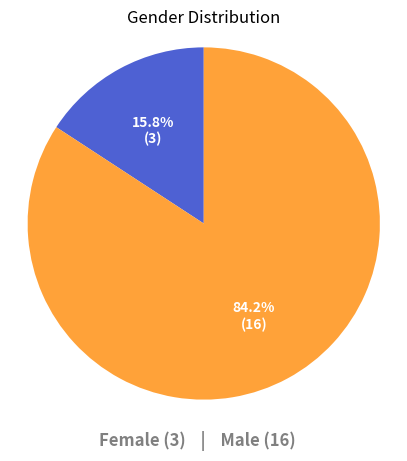
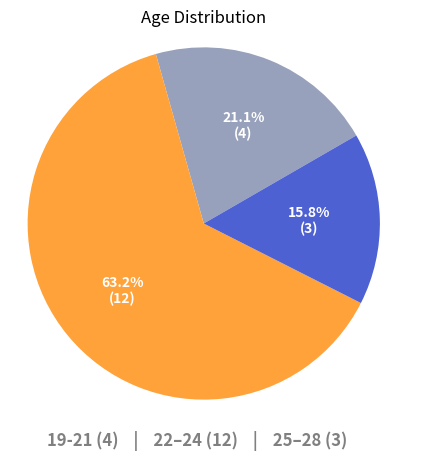
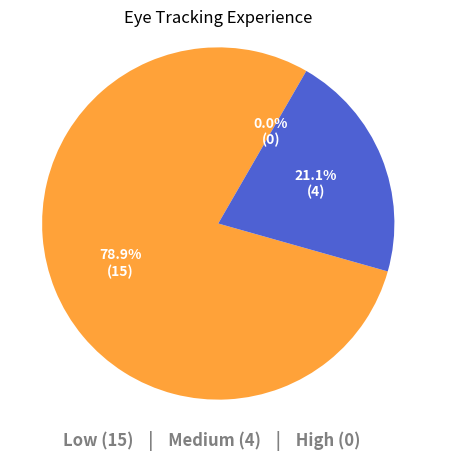
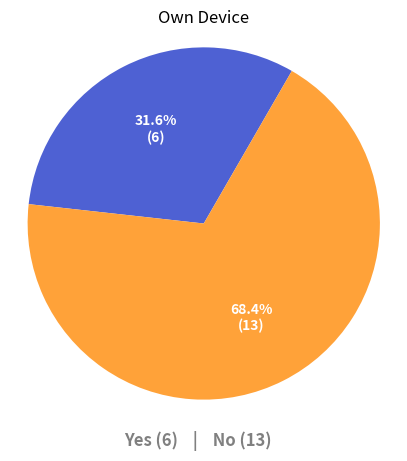
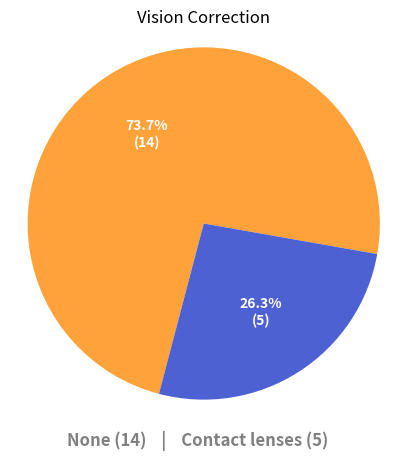

Recreate these plots in Python, in order.
import matplotlib.pyplot as plt

first_color = "#FFA239"
second_color = "#4E61D3"
third_color = "#98A1BC"


# Function to apply white, bold text for autopct
def make_autopct(pcts):
    def my_autopct(pct):
        total = sum(pcts)
        val = int(round(pct * total / 100.0))
        return f"{pct:.1f}%\n({val})"

    return my_autopct


# 1. Gender distribution
labels1 = ["Female", "Male"]
sizes1 = [3, 16]
colors1 = [second_color, first_color]  # Example colors

plt.figure(figsize=(5, 5))
wedges, texts, autotexts = plt.pie(
    sizes1,
    labels=labels1,
    autopct=make_autopct(sizes1),
    startangle=90,
    colors=colors1,
    textprops={"color": "white", "weight": "bold"},
)
plt.title("Gender Distribution")
plt.axis("equal")
plt.figtext(
    0.5,
    0.05,
    f"{labels1[0]} ({sizes1[0]})    |    {labels1[1]} ({sizes1[1]})",
    ha="center",
    fontsize=12,
    weight="bold",
    color="gray",
)
plt.show()


# 2. Age distribution
labels2 = ["19-21", "22–24", "25–28"]
sizes2 = [4, 12, 3]
colors2 = [third_color, first_color, second_color]

plt.figure(figsize=(5, 5))
wedges, texts, autotexts = plt.pie(
    sizes2,
    labels=labels2,
    autopct=make_autopct(sizes2),
    startangle=30,
    colors=colors2,
    textprops={"color": "white", "weight": "bold"},
)
plt.title("Age Distribution")
plt.axis("equal")
plt.figtext(
    0.5,
    0.05,
    f"{labels2[0]} ({sizes2[0]})    |    {labels2[1]} ({sizes2[1]})    |    {labels2[2]} ({sizes2[2]})",
    ha="center",
    fontsize=12,
    weight="bold",
    color="gray",
)
plt.show()


# 3. Eye Tracking Experience
labels3 = ["Low", "Medium", "High"]
sizes3 = [15, 4, 0]
colors3 = [first_color, second_color, third_color]

plt.figure(figsize=(5, 5))
wedges, texts, autotexts = plt.pie(
    sizes3,
    labels=labels3,
    autopct=make_autopct(sizes3),
    startangle=60,
    colors=colors3,
    textprops={"color": "white", "weight": "bold"},
)
plt.title("Eye Tracking Experience")
plt.axis("equal")
plt.figtext(
    0.5,
    0.05,
    f"{labels3[0]} ({sizes3[0]})    |    {labels3[1]} ({sizes3[1]})    |    {labels3[2]} ({sizes3[2]})",
    ha="center",
    fontsize=12,
    weight="bold",
    color="gray",
)
plt.show()


# 4. Own Device
labels4 = ["Yes", "No"]
sizes4 = [6, 13]
colors4 = [second_color, first_color]

plt.figure(figsize=(5, 5))
wedges, texts, autotexts = plt.pie(
    sizes4,
    labels=labels4,
    autopct=make_autopct(sizes4),
    startangle=60,
    colors=colors4,
    textprops={"color": "white", "weight": "bold"},
)
plt.title("Own Device")
plt.axis("equal")
plt.figtext(
    0.5,
    0.05,
    f"{labels4[0]} ({sizes4[0]})    |    {labels4[1]} ({sizes4[1]})",
    ha="center",
    fontsize=12,
    weight="bold",
    color="gray",
)
plt.show()


# 5. Vision Correction
labels5 = ["None", "Contact lenses"]
sizes5 = [14, 5]
colors5 = [first_color, second_color]

plt.figure(figsize=(5, 5))
wedges, texts, autotexts = plt.pie(
    sizes5,
    labels=labels5,
    autopct=make_autopct(sizes5),
    startangle=-10,
    colors=colors5,
    textprops={"color": "white", "weight": "bold"},
)
plt.title("Vision Correction")
plt.axis("equal")
plt.figtext(
    0.5,
    0.05,
    f"{labels5[0]} ({sizes5[0]})    |    {labels5[1]} ({sizes5[1]})",
    ha="center",
    fontsize=12,
    weight="bold",
    color="gray",
)
plt.show()
